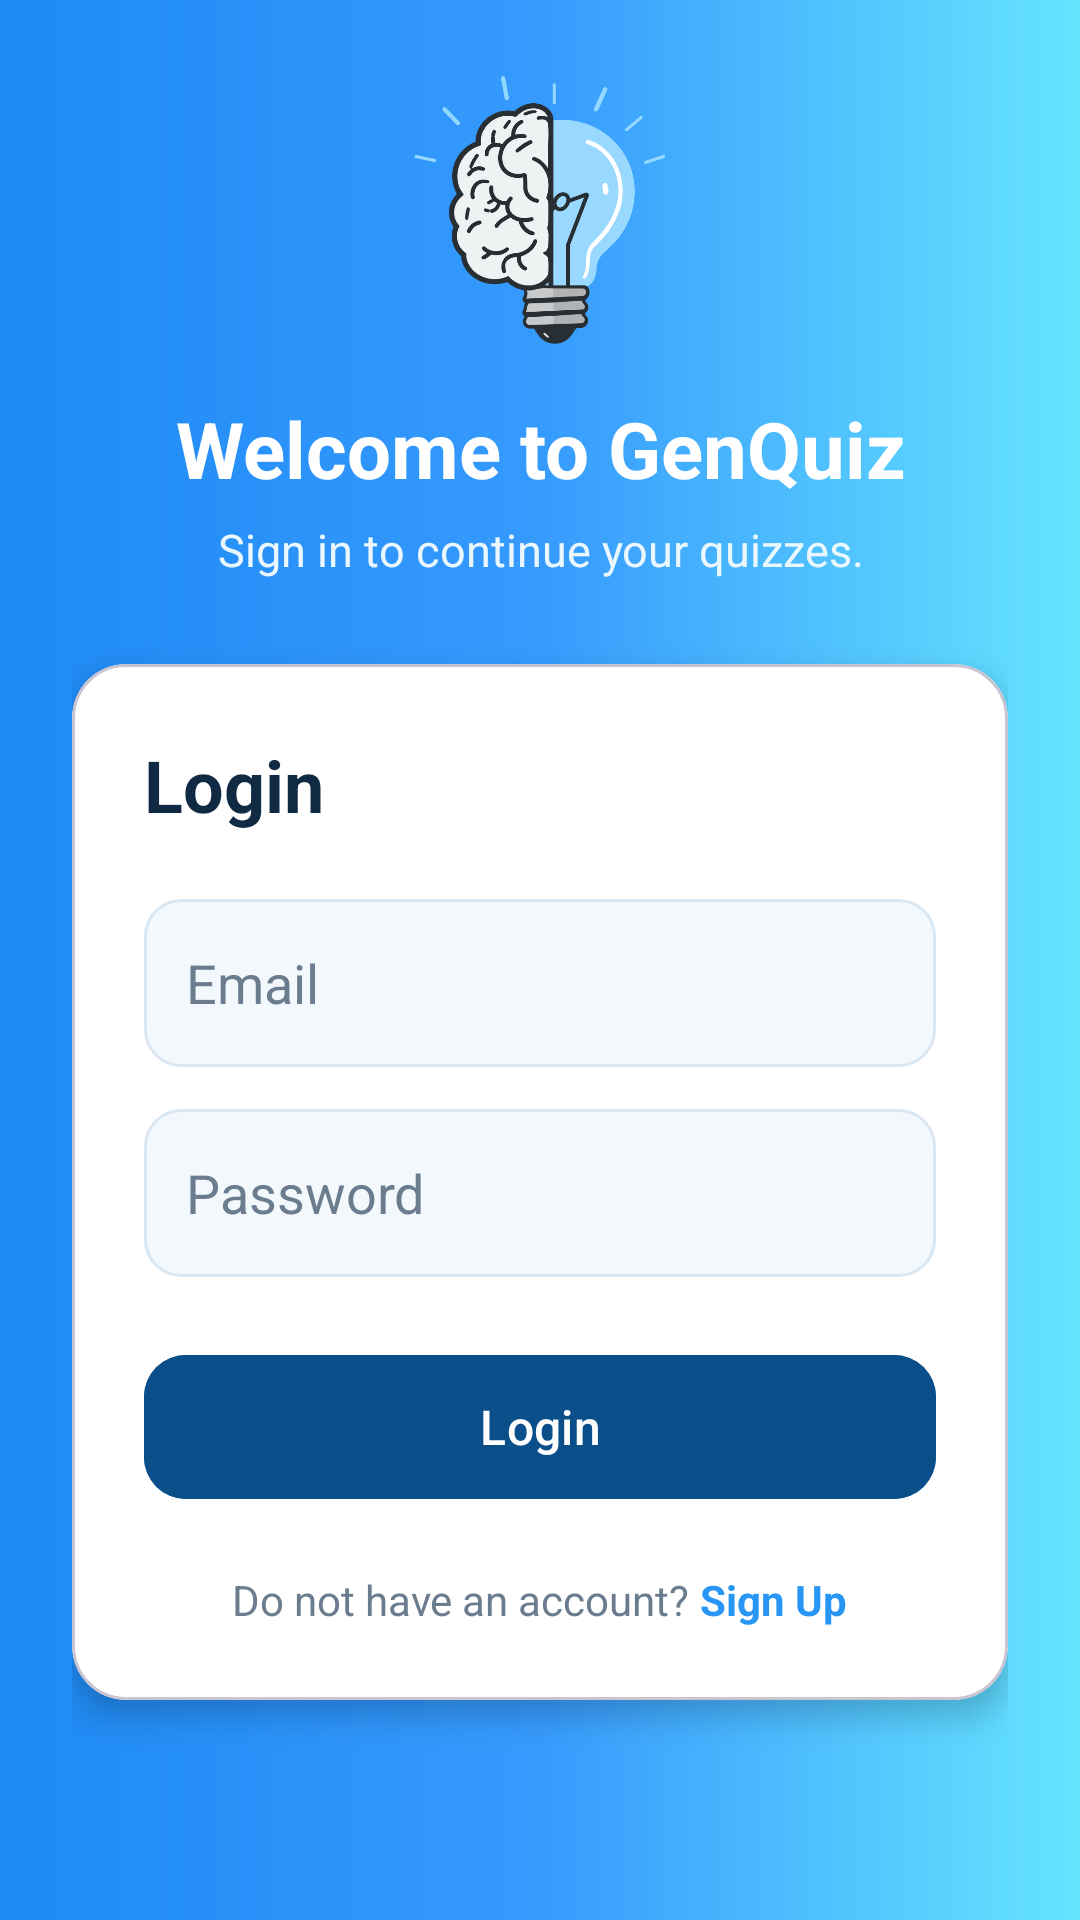

This screen was rendered from an Android layout file. Write that file and the resources it references.
<!-- AndroidManifest.xml: application theme Theme.GenQuizLayout -->
<!-- res/layout/login_page.xml -->
<?xml version="1.0" encoding="utf-8"?>
<RelativeLayout
    xmlns:android="http://schemas.android.com/apk/res/android"
    xmlns:app="http://schemas.android.com/apk/res-auto"
    xmlns:tools="http://schemas.android.com/tools"
    android:id="@+id/main"
    android:layout_width="match_parent"
    android:layout_height="match_parent"
    android:background="@drawable/mainblue_gradient"
    tools:context=".LoginPageActivity">

    <ScrollView
        android:layout_width="match_parent"
        android:layout_height="match_parent"
        android:fillViewport="true"
        android:padding="24dp">

        <LinearLayout
            android:layout_width="match_parent"
            android:layout_height="wrap_content"
            android:layout_gravity="center"
            android:gravity="center_horizontal"
            android:orientation="vertical">

            <ImageView
                android:layout_width="92dp"
                android:layout_height="92dp"
                android:src="@drawable/ic_mainapplogo" />

            <TextView
                android:id="@+id/titleText"
                android:layout_width="match_parent"
                android:layout_height="wrap_content"
                android:layout_marginTop="16dp"
                android:gravity="center"
                android:text="Welcome to GenQuiz"
                android:textColor="#FFFFFF"
                android:textSize="26sp"
                android:textStyle="bold" />

            <TextView
                android:layout_width="match_parent"
                android:layout_height="wrap_content"
                android:layout_marginTop="6dp"
                android:gravity="center"
                android:text="Sign in to continue your quizzes."
                android:textColor="#EAF7FF"
                android:textSize="15sp" />

            <com.google.android.material.card.MaterialCardView
                android:layout_width="match_parent"
                android:layout_height="wrap_content"
                android:layout_marginTop="28dp"
                app:cardBackgroundColor="@color/surfaceCard"
                app:cardCornerRadius="18dp"
                app:cardElevation="6dp">

                <LinearLayout
                    android:layout_width="match_parent"
                    android:layout_height="wrap_content"
                    android:orientation="vertical"
                    android:padding="24dp">

                    <TextView
                        android:layout_width="match_parent"
                        android:layout_height="wrap_content"
                        android:text="Login"
                        android:textColor="@color/textPrimary"
                        android:textSize="24sp"
                        android:textStyle="bold" />

                    <EditText
                        android:id="@+id/loginEmail"
                        android:layout_width="match_parent"
                        android:layout_height="56dp"
                        android:layout_marginTop="22dp"
                        android:background="@drawable/input_box"
                        android:hint="Email"
                        android:inputType="textEmailAddress"
                        android:padding="14dp"
                        android:textColor="@color/textPrimary"
                        android:textColorHint="@color/textMuted" />

                    <EditText
                        android:id="@+id/loginPassword"
                        android:layout_width="match_parent"
                        android:layout_height="56dp"
                        android:layout_marginTop="14dp"
                        android:background="@drawable/input_box"
                        android:hint="Password"
                        android:inputType="textPassword"
                        android:padding="14dp"
                        android:textColor="@color/textPrimary"
                        android:textColorHint="@color/textMuted" />

                    <ProgressBar
                        android:id="@+id/progressBar"
                        android:layout_width="wrap_content"
                        android:layout_height="wrap_content"
                        android:layout_gravity="center"
                        android:layout_marginTop="16dp"
                        android:visibility="gone" />

                    <com.google.android.material.button.MaterialButton
                        android:id="@+id/loginBtn"
                        android:layout_width="match_parent"
                        android:layout_height="56dp"
                        android:layout_marginTop="22dp"
                        android:backgroundTint="@color/primaryBlueDark"
                        android:text="Login"
                        android:textAllCaps="false"
                        android:textColor="#FFFFFF"
                        android:textSize="16sp"
                        app:cornerRadius="14dp" />

                    <LinearLayout
                        android:layout_width="wrap_content"
                        android:layout_height="wrap_content"
                        android:layout_gravity="center"
                        android:layout_marginTop="20dp"
                        android:orientation="horizontal">

                        <TextView
                            android:layout_width="wrap_content"
                            android:layout_height="wrap_content"
                            android:text="Do not have an account?"
                            android:textColor="@color/textMuted" />

                        <TextView
                            android:id="@+id/signupNow"
                            android:layout_width="wrap_content"
                            android:layout_height="wrap_content"
                            android:text=" Sign Up"
                            android:textColor="@color/primaryBlue"
                            android:textStyle="bold" />

                    </LinearLayout>

                </LinearLayout>

            </com.google.android.material.card.MaterialCardView>

        </LinearLayout>

    </ScrollView>

</RelativeLayout>
<!-- resources referenced by this layout -->
<resources>
  <color name="primaryBlue">#2996F5</color>
  <color name="primaryBlueDark">#0B4F8A</color>
  <color name="surfaceCard">#FFFFFF</color>
  <color name="textMuted">#6B7C8F</color>
  <color name="textPrimary">#102A43</color>
  <!-- drawable ic_mainapplogo: png bitmap (drawable, 79096 bytes) -->
  <!-- drawable input_box (drawable) -->
  <?xml version="1.0" encoding="utf-8"?>
  <shape xmlns:android="http://schemas.android.com/apk/res/android">
      <solid android:color="@color/inputSurface" />
      <corners android:radius="12dp" />
      <stroke
          android:width="1dp"
          android:color="@color/borderSoft" />
  </shape>
  <!-- drawable mainblue_gradient (drawable) -->
  <?xml version="1.0" encoding="utf-8"?>
  <shape xmlns:android="http://schemas.android.com/apk/res/android">
  
      <gradient
          android:startColor="#1D8AF5"
          android:centerColor="#369AFD"
          android:endColor="#66E4FF"
          android:angle="0"/>
  </shape>
  <style name="Theme.GenQuizLayout" parent="Base.Theme.GenQuizLayout" />
  <color name="inputSurface">#F3F8FC</color>
  <color name="borderSoft">#D9E7F3</color>
  <style name="Base.Theme.GenQuizLayout" parent="Theme.Material3.DayNight.NoActionBar">
          
          
  
      </style>
</resources>
